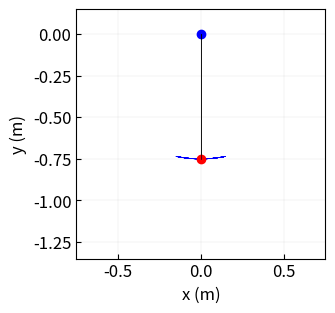

Write Python code to recreate this figure.
import numpy as np

import matplotlib.pyplot as plt
import matplotlib.animation as animation



scale = 0.75
fig, ax = plt.subplots(figsize = (3.6,3.6))
L = 1*scale
g = 9.8
T = 2*np.pi*np.sqrt(L/g)
print(T)
time = np.linspace(0, 4*T, 361)
dT = time[1]-time[0]
frameInterval = int(dT*1e3)

theta = 2*np.pi*time/T
Alpha_amplitude =      0.2*L/L                                #10*np.pi/180#angularAmplitude
alpha = Alpha_amplitude*np.sin(theta)
y = -L*np.cos(alpha)
x = -L*np.sin(alpha)
# x = np.cos(theta)
# y = np.sin(theta)
constantValueArray = L*0.25*np.ones(361)

ax.plot(x, y, color = 'b', lw = 0.5)
ax.plot(0,0, 'o',color = 'b', lw = 3)
Lmax = 1.5
Lmin = 0.2
# ax.plot(x, constantValueArray, color = 'g', lw = 3)
ax.plot([0, x[0]], [0, y[0]], color = 'black', lw = 0.5)
ax.set_xlabel('x (m)', fontsize = 12)
ax.set_ylabel('y (m)', fontsize = 12)
ax.set_xlim(-0.75, 0.75)
L_lim_range = Lmax
ax.set_ylim(-0.9*L_lim_range, 0.1*L_lim_range)
ax.set_yticks([-1.25, -1, -0.75, -0.5, -0.25, 0])
ax.tick_params(axis = 'both', direction = 'in')
ax.set_aspect(1) 

ax.grid(which = 'major', axis = 'both', lw = 0.1)
plt.xticks(fontsize = 12)
plt.yticks(fontsize = 12)

dot, = ax.plot(x[0], y[0], 'o', color = 'r', lw = 10)
# projection_x, = ax.plot(x[0], constantValueArray[0], 's', color = 'r')
# projection_line, = ax.plot([x[0], x[0]], [constantValueArray[0], y[0]], color = 'r', lw = 0.5)
rotor, = ax.plot([0, x[0]], [0, y[0]], color = 'black', lw = 0.5)


def init():
    # ax.set_xlim(-Lmax, Lmax)
    # ax.set_ylim(-1.25*Lmax, Lmax)
    # ax.set_xticks([-L, 0, L])
    # ax.set_yticks([-L, 0, L])
    return dot,# projection_x

def update(frame):
    # for each frame, update the data stored on each artist.
    dot.set_xdata([x[frame]])
    dot.set_ydata([y[frame]])
    
    # projection_x.set_data([x[frame]], [constantValueArray[frame]])
    
    # projection_line.set_data([x[frame], x[frame]], [constantValueArray[frame], y[frame]])
    rotor.set_data([0, x[frame]], [0, y[frame]])
    return dot, #projection_x
plt.tight_layout()
ani = animation.FuncAnimation(fig=fig, init_func=init, func=update, frames=361, interval=frameInterval)

##############################################################################################################
##############################################################################################################
##############################################################################################################
##############################################################################################################






plt.show()